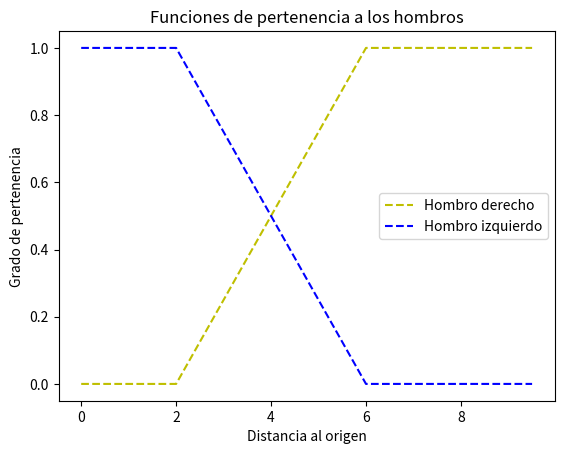

Source code (Python):
import numpy as np
import matplotlib.pyplot as plt

xmin=0
xmax=10
res=0.5

b = centro = 6
a = inicio = 2

# Generemos la lista de las posibles x
xrange = np.arange(xmin, xmax, res)

perten_hombro_dcho = []   # Lista para guardar los valores de una función
perten_hombro_izdo = []   # y otra lista para los valores de la otra función

# Recorriendo la lista de las posibles x, calculamos cada valor y lo
# guardamos en la lista de la función correspondiente
for x in xrange:
    if x<a:
        perten_hombro_dcho.append(0)  # .append añade el dato a la lista
        perten_hombro_izdo.append(1)
    elif x>=a and x<b:
        perten_hombro_dcho.append((x-a)/(b-a))
        perten_hombro_izdo.append(1-(x-a)/(b-a))
    elif x>=b:
        perten_hombro_dcho.append(1)
        perten_hombro_izdo.append(0)

# Pintamos ambas funciones. Para ambas la lista de x es la misma
# pero cambiamos la lista de los valores y
# Pintamos cada una de un color diferente y le damos una etiqueta diferente
plt.plot(xrange, perten_hombro_dcho,'y--', label="Hombro derecho")
plt.plot(xrange, perten_hombro_izdo,'b--', label="Hombro izquierdo")

# Etiquetamos los ejes y la gráfica
plt.title("Funciones de pertenencia a los hombros")
plt.xlabel("Distancia al origen")
plt.ylabel("Grado de pertenencia")

# Mostramos la leyenda que relaciona colores con funciones
plt.legend()
plt.show()